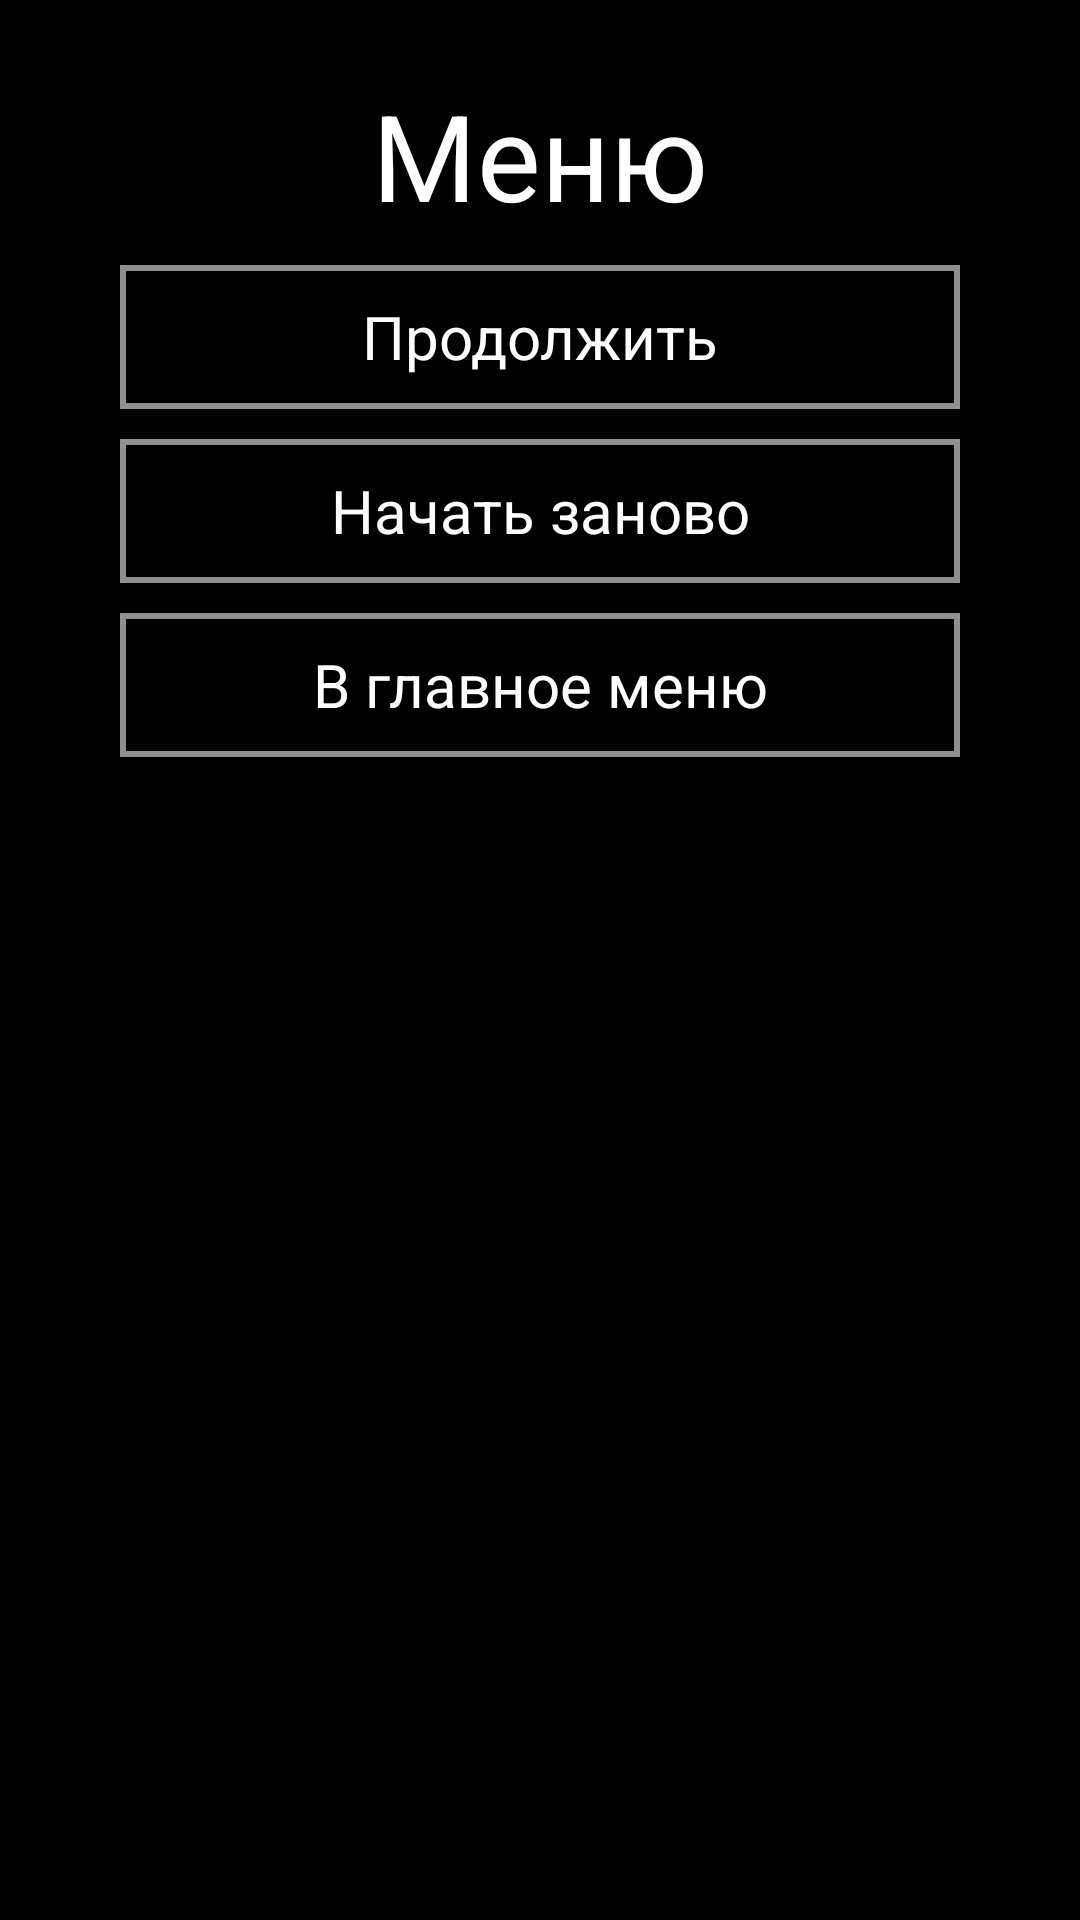

The Android layout XML behind this screen, and the referenced resources:
<!-- AndroidManifest.xml: application theme Theme.Project -->
<!-- res/layout/fragment_dialog_pause.xml -->
<?xml version="1.0" encoding="utf-8"?>
<LinearLayout xmlns:android="http://schemas.android.com/apk/res/android"
    xmlns:tools="http://schemas.android.com/tools"
    android:layout_width="match_parent"
    android:layout_height="match_parent"
    tools:context=".UI.fragments.dialog.DialogPause"
    android:orientation="vertical"
    android:background="@color/black"
    android:paddingHorizontal="40dp"
    android:paddingVertical="20dp">

    <TextView
        android:layout_width="match_parent"
        android:layout_height="wrap_content"
        android:text="@string/menu"
        android:gravity="center_horizontal"
        android:textSize="40sp"
        android:textColor="@color/white"
        android:layout_marginVertical="5dp"/>
    <androidx.appcompat.widget.AppCompatButton
        android:layout_marginVertical="5dp"
        android:id="@+id/continue_button"
        android:layout_width="match_parent"
        android:layout_height="wrap_content"
        android:text="@string/resume"
        android:textColor="@color/white"
        android:background="@drawable/button_background"/>
    <androidx.appcompat.widget.AppCompatButton
        android:layout_marginVertical="5dp"
        android:id="@+id/restart_button"
        android:layout_width="match_parent"
        android:layout_height="wrap_content"
        android:text="@string/restart"
        android:textColor="@color/white"
        android:background="@drawable/button_background"/>
    <androidx.appcompat.widget.AppCompatButton
        android:layout_marginVertical="5dp"
        android:id="@+id/exit_button"
        android:layout_width="match_parent"
        android:layout_height="wrap_content"
        android:text="@string/toMainFragment"
        android:textColor="@color/white"
        android:background="@drawable/button_background"/>

</LinearLayout>
<!-- resources referenced by this layout -->
<resources>
  <color name="black">#FF000000</color>
  <color name="white">#FFFFFFFF</color>
  <!-- drawable button_background (drawable) -->
  <?xml version="1.0" encoding="utf-8"?>
  <selector xmlns:android="http://schemas.android.com/apk/res/android">
      <item>
          <shape android:shape="rectangle">
              <solid android:color="@color/black" />
              <stroke android:width="2dp" android:color="#938F8F" />
              <padding android:bottom="8dp" android:left="8dp" android:right="8dp" android:top="8dp" />
          </shape>
      </item>
  </selector>
  <string name="menu">Меню</string>
  <string name="restart">Начать заново</string>
  <string name="resume">Продолжить</string>
  <string name="toMainFragment">В главное меню</string>
  <style name="Theme.Project" parent="Theme.MaterialComponents.DayNight.NoActionBar">
          
          <item name="colorPrimary">@color/purple_500</item>
          <item name="colorPrimaryVariant">@color/purple_700</item>
          <item name="colorOnPrimary">@color/white</item>
          
          <item name="colorSecondary">@color/teal_200</item>
          <item name="colorSecondaryVariant">@color/teal_700</item>
          <item name="colorOnSecondary">@color/black</item>
          
          <item name="android:statusBarColor">?attr/colorPrimaryVariant</item>
          
          <item name="android:windowFullscreen">true</item>
  
          <item name="fontFamily">@font/pixel</item>
          <item name="backgroundColor">@color/black</item>
  
          <item name="android:textSize">20sp</item>
          <item name="textAllCaps">false</item>
      </style>
  <color name="purple_500">#FF6200EE</color>
  <color name="purple_700">#FF3700B3</color>
  <color name="teal_200">#FF03DAC5</color>
  <color name="teal_700">#FF018786</color>
</resources>
